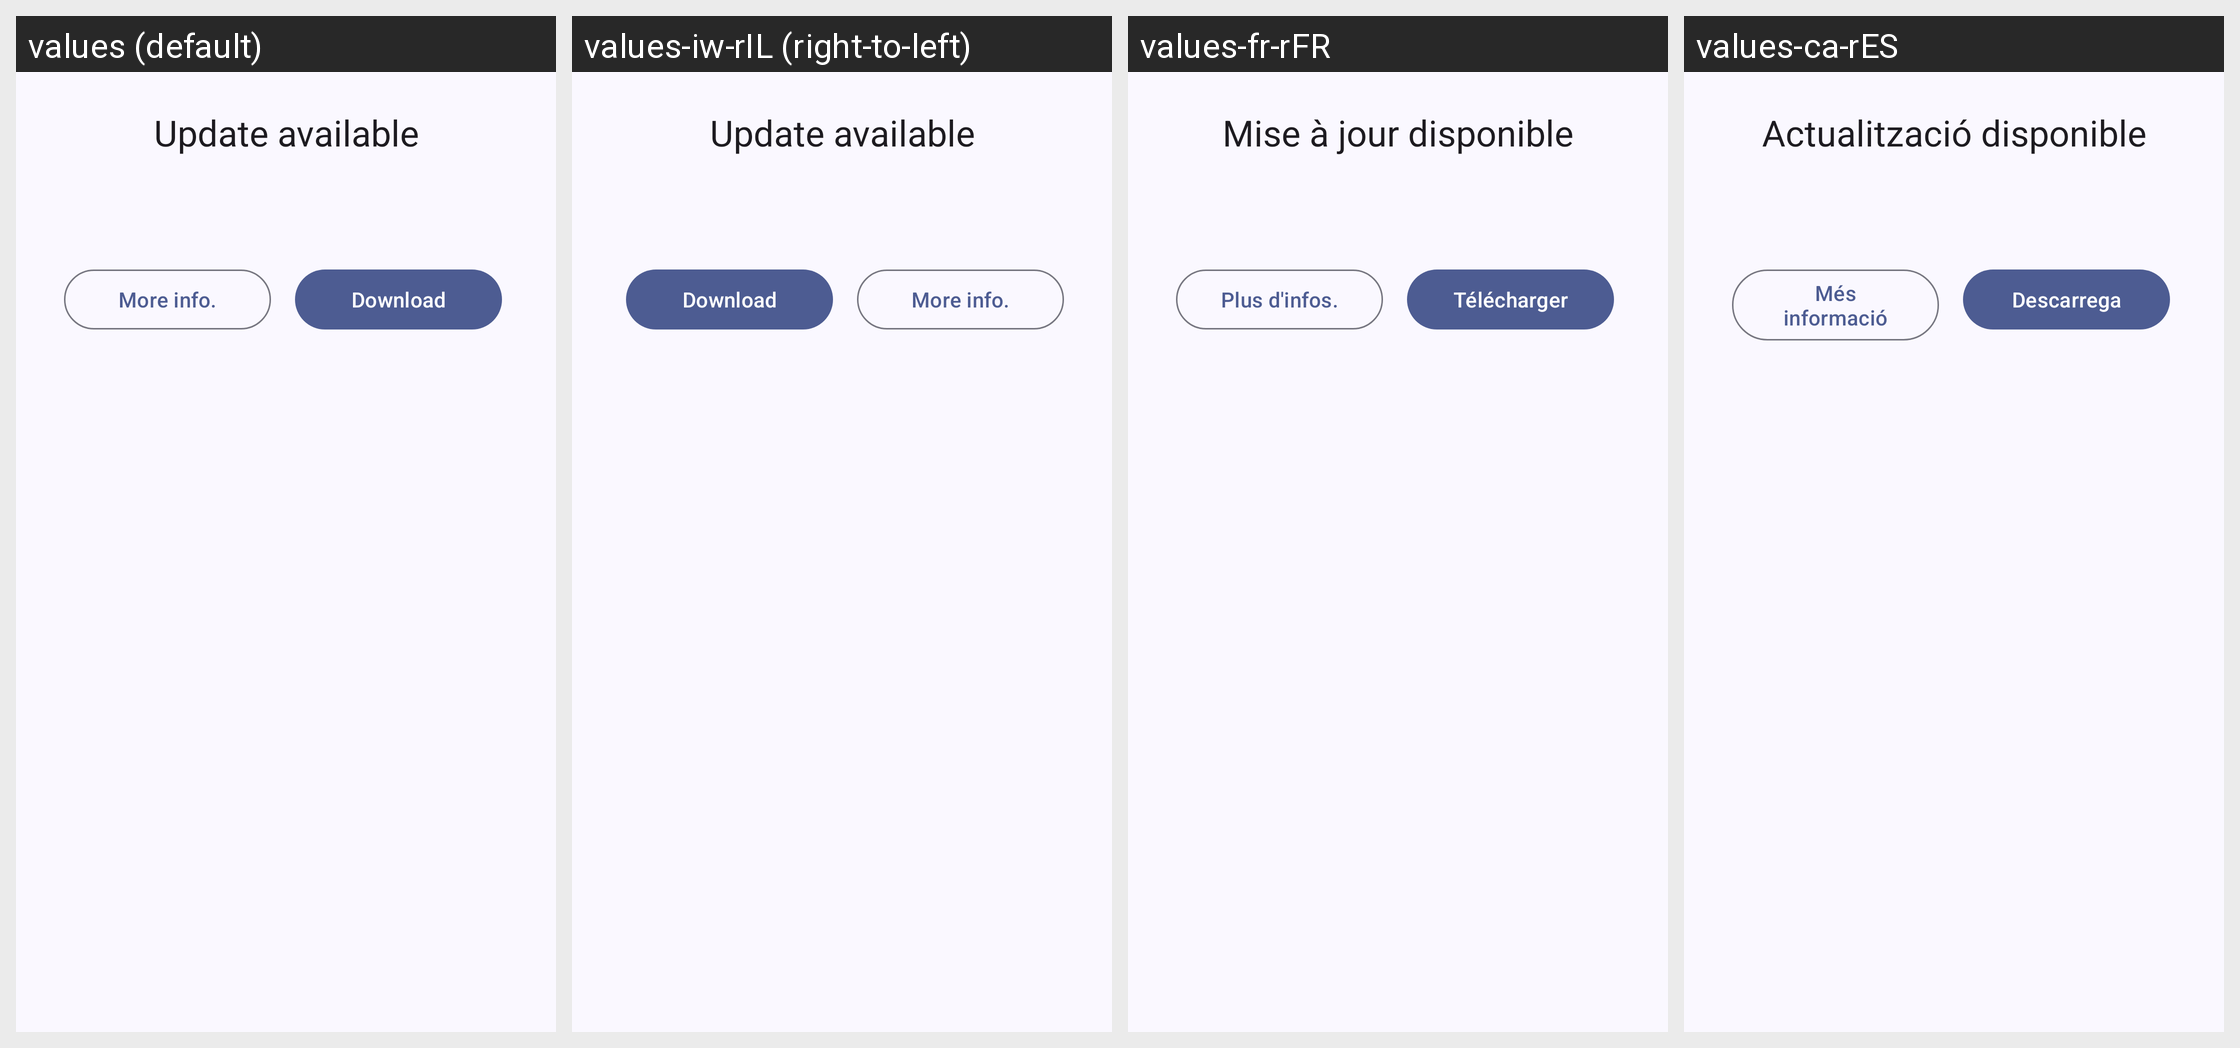

The same Android screen rendered under several of its app's locales, left to right. List the strings drawn on it with the default value and each locale's translation.
Android screen res/layout/dialog_update_info.xml rendered under 4 locales, left to right: values (default), values-iw-rIL (right-to-left), values-fr-rFR, values-ca-rES. Device: Nexus 5 (rendered at 1080×1920; each locale shown at half size, 540×960, under a caption strip naming it); theme Theme.Booming.FollowSystem.
Other locales in the repository, not shown: values-af-rZA, values-ar-rSA, values-cs-rCZ, values-da-rDK, values-de-rDE, values-el-rGR, values-en-rUS, values-es, values-es-rES, values-es-rUS, values-fi-rFI, values-hi-rIN, values-it-rIT, values-ja-rJP, values-ko-rKR, values-nl-rNL, values-no-rNO, values-pl-rPL, values-pt-rBR, values-pt-rPT, values-ro-rRO, values-ru-rRU, values-sr-rSP, values-sv-rSE, values-tr-rTR, values-uk-rUA, values-vi-rVN, values-zh-rCN, values-zh-rTW.
Strings drawn on this screen, with the default value and each locale's value (text and hints the layout hard-codes, and strings that could not be matched under every locale, appear in the picture but are not listed):

update_available_title
  values: Update available
  values-iw-rIL: Update available
  values-fr-rFR: Mise à jour disponible
  values-ca-rES: Actualització disponible

more_info_action
  values: More info.
  values-iw-rIL: More info.
  values-fr-rFR: Plus d'infos.
  values-ca-rES: Més informació

download_action
  values: Download
  values-iw-rIL: Download
  values-fr-rFR: Télécharger
  values-ca-rES: Descarrega
